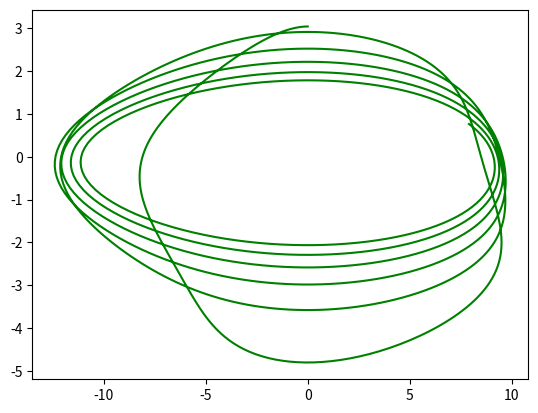

This figure's Python source: (Note: this script raises an exception after producing the figure.)
import numpy as np
from scipy.integrate import odeint
import matplotlib.pyplot as plt

# peremennaya
x = np.arange(0, 10, 0.01)

# opredelyaem funk
def diff_funk(z,x): # z - izmenenyarmaya vel
    y, omega = z # ukazanie izmen funk 
    
    dtheta_dx = omega # 1 orave sistem
    domega_dx = np.sin(y) * omega - 3*x*y - 5   
    return dtheta_dx, domega_dx # funk return znachenie proizvodnih

# opredelyaim start znach 
    
theta0 = np.pi - 0.1
omega0 = 0
z0 = theta0,omega0 # start value
b = 0.25
c = 5.0
# rashem sistem ekuanion
sol = odeint(diff_funk, z0, x)

#ctroim colve how 
plt.plot(sol[:,1],sol[:,0], 'g', label='theta(omega)')
plt.plot(t,sol[:,0], 'b')
plt.plot(t,sol[:,1], 'b')
plt.legend()
plt.show()

